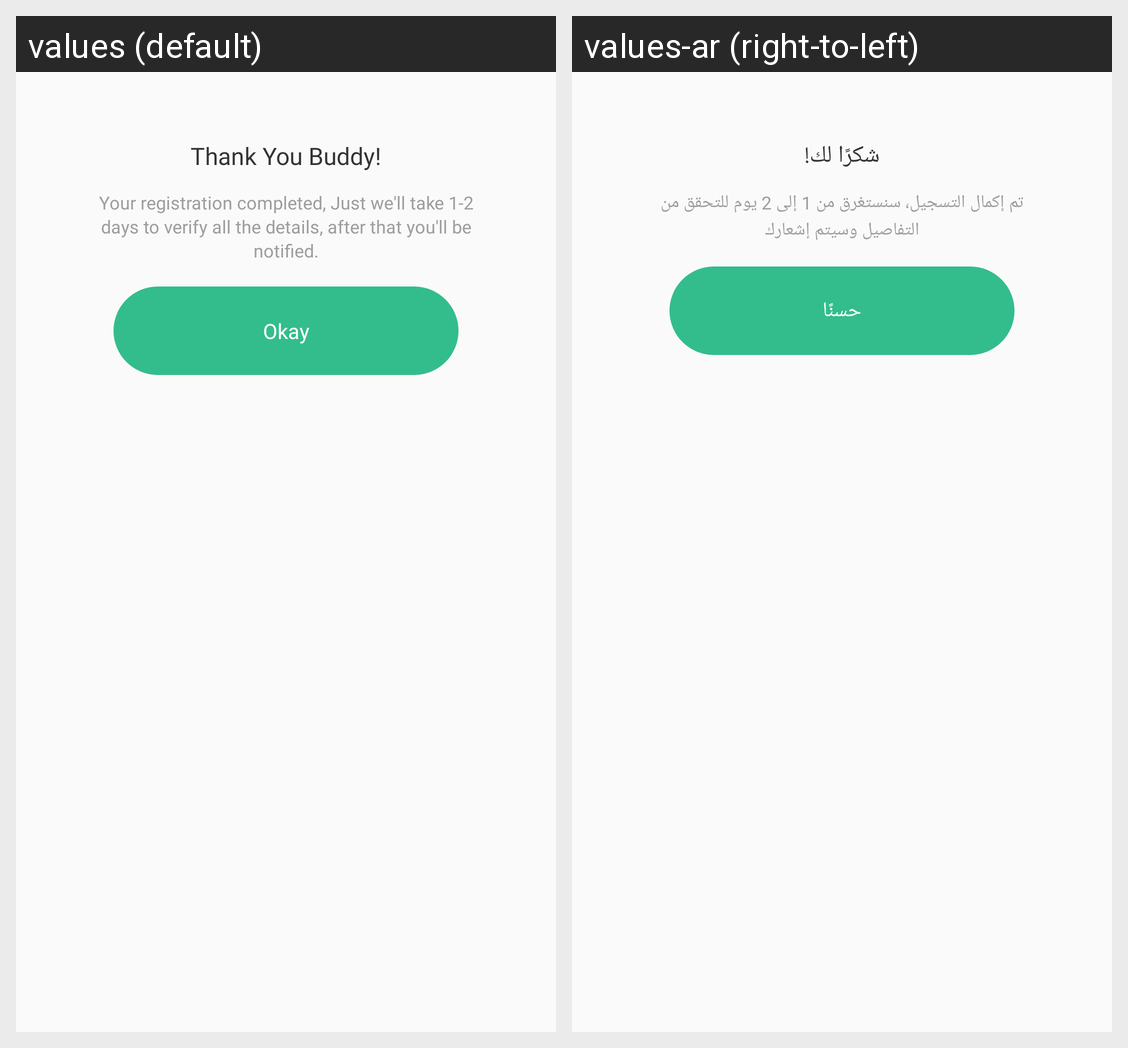

This grid shows one Android layout under two languages. Give, for every string resource on the screen, its name, the default text and each shown locale's text.
Android screen res/layout/layout_thank_you.xml rendered under 2 locales, left to right: values (default), values-ar (right-to-left). Device: Nexus 5 (rendered at 1080×1920; each locale shown at half size, 540×960, under a caption strip naming it); theme Theme.CurveDelivery.
Strings drawn on this screen, with the default value and each locale's value (text and hints the layout hard-codes, and strings that could not be matched under every locale, appear in the picture but are not listed):

thank_you_buddy
  values: Thank You Buddy!
  values-ar: شكرًا لك!

your_registration_completed_just_we_ll_take_1_2_days_to_verify_all_the_details_after_that_you_ll_be_notified
  values: Your registration completed, Just we'll take 1-2 days to verify all the details, after that you'll be notified.
  values-ar: تم إكمال التسجيل، سنستغرق من 1 إلى 2 يوم للتحقق من التفاصيل وسيتم إشعارك

okay
  values: Okay
  values-ar: حسنًا
